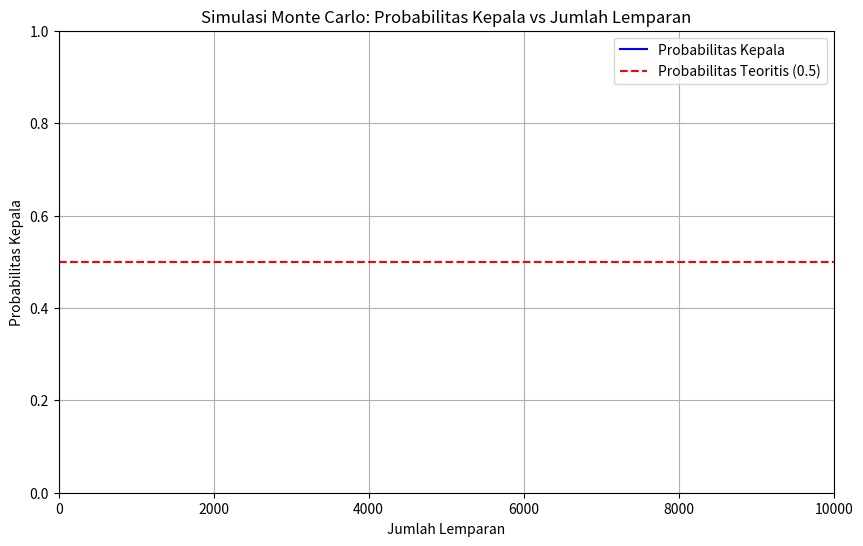

Write Python code to recreate this figure.
import random
import matplotlib.pyplot as plt
import matplotlib.animation as animation

def lempar_koin():
    """Fungsi untuk melempar koin dan mengembalikan hasilnya."""
    return 'kepala' if random.randint(0, 1) == 0 else 'ekor'

def simulasi_monte_carlo(n_lemparan):
    """Simulasi Monte Carlo untuk menghitung probabilitas mendapatkan kepala."""
    jumlah_kepala = 0
    hasil_probabilitas = []

    for i in range(1, n_lemparan + 1):
        if lempar_koin() == 'kepala':
            jumlah_kepala += 1
        
        # Menyimpan hasil probabilitas setiap iterasi
        if i % 100 == 0:  # Menyimpan setiap 100 lemparan untuk mengurangi data
            probabilitas_kepala = jumlah_kepala / i
            hasil_probabilitas.append((i, probabilitas_kepala))

    return hasil_probabilitas

# Jumlah lemparan koin dalam simulasi
n_lemparan = 10000

# Melakukan simulasi
hasil_probabilitas = simulasi_monte_carlo(n_lemparan)

# Memisahkan data untuk grafik
jumlah_lemparan, probabilitas = zip(*hasil_probabilitas)

# Membuat grafik
fig, ax = plt.subplots(figsize=(10, 6))
line, = ax.plot([], [], label='Probabilitas Kepala', color='blue')
ax.axhline(y=0.5, color='red', linestyle='--', label='Probabilitas Teoritis (0.5)')
ax.set_xlabel('Jumlah Lemparan')
ax.set_ylabel('Probabilitas Kepala')
ax.set_title('Simulasi Monte Carlo: Probabilitas Kepala vs Jumlah Lemparan')
ax.legend()
ax.grid(True)

def init():
    """Inisialisasi grafik kosong."""
    ax.set_xlim(0, n_lemparan)
    ax.set_ylim(0, 1)
    return line,

def update(frame):
    """Update grafik untuk frame tertentu."""
    line.set_data(jumlah_lemparan[:frame], probabilitas[:frame])
    return line,

# Interval diatur menjadi 50 ms untuk animasi lebih perlahan
ani = animation.FuncAnimation(fig, update, frames=len(jumlah_lemparan), init_func=init, blit=True, interval=50, repeat=False)

plt.show()